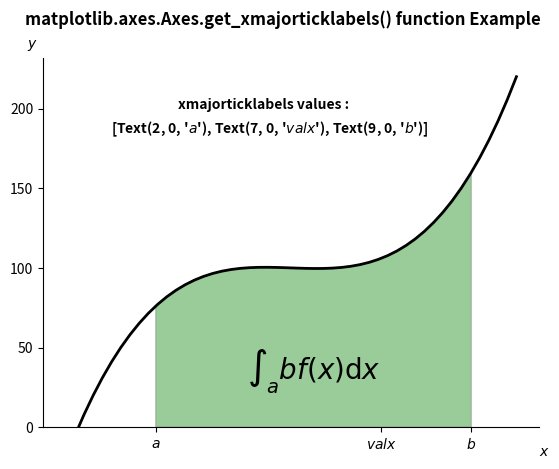

Here is the Python script that generated this plot:
# Implementation of matplotlib function
import numpy as np
import matplotlib.pyplot as plt
from matplotlib.patches import Polygon


def func(x):
    return (x - 4) * (x - 6) * (x - 5) + 100


a, b = 2, 9  # integral limits
x = np.linspace(0, 10)
y = func(x)

fig, ax = plt.subplots()
ax.plot(x, y, "k", linewidth=2)
ax.set_ylim(bottom=0)

# Make the shaded region
ix = np.linspace(a, b)
iy = func(ix)
verts = [(a, 0), *zip(ix, iy), (b, 0)]
poly = Polygon(verts, facecolor='green',
               edgecolor='0.5', alpha=0.4)
ax.add_patch(poly)

ax.text(0.5 * (a + b), 30,
        r"$\int_a ^ b f(x)\mathrm{d}x$",
        horizontalalignment='center',
        fontsize=20)

fig.text(0.9, 0.05, '$x$')
fig.text(0.1, 0.9, '$y$')

ax.spines['right'].set_visible(False)
ax.spines['top'].set_visible(False)

ax.set_xticks((a, b - a, b))
ax.set_xticklabels(('$a$', '$valx$', '$b$'))

w = ax.get_xmajorticklabels()
# print(list(w))
strr = str(list(w))
ax.text(2.5, 200, "xmajorticklabels values : ",
        fontweight="bold")
ax.text(1, 185, strr, fontweight="bold")

fig.suptitle('matplotlib.axes.Axes.get_xmajorticklabels() \
function Example\n\n', fontweight="bold")
fig.canvas.draw()
plt.show()
